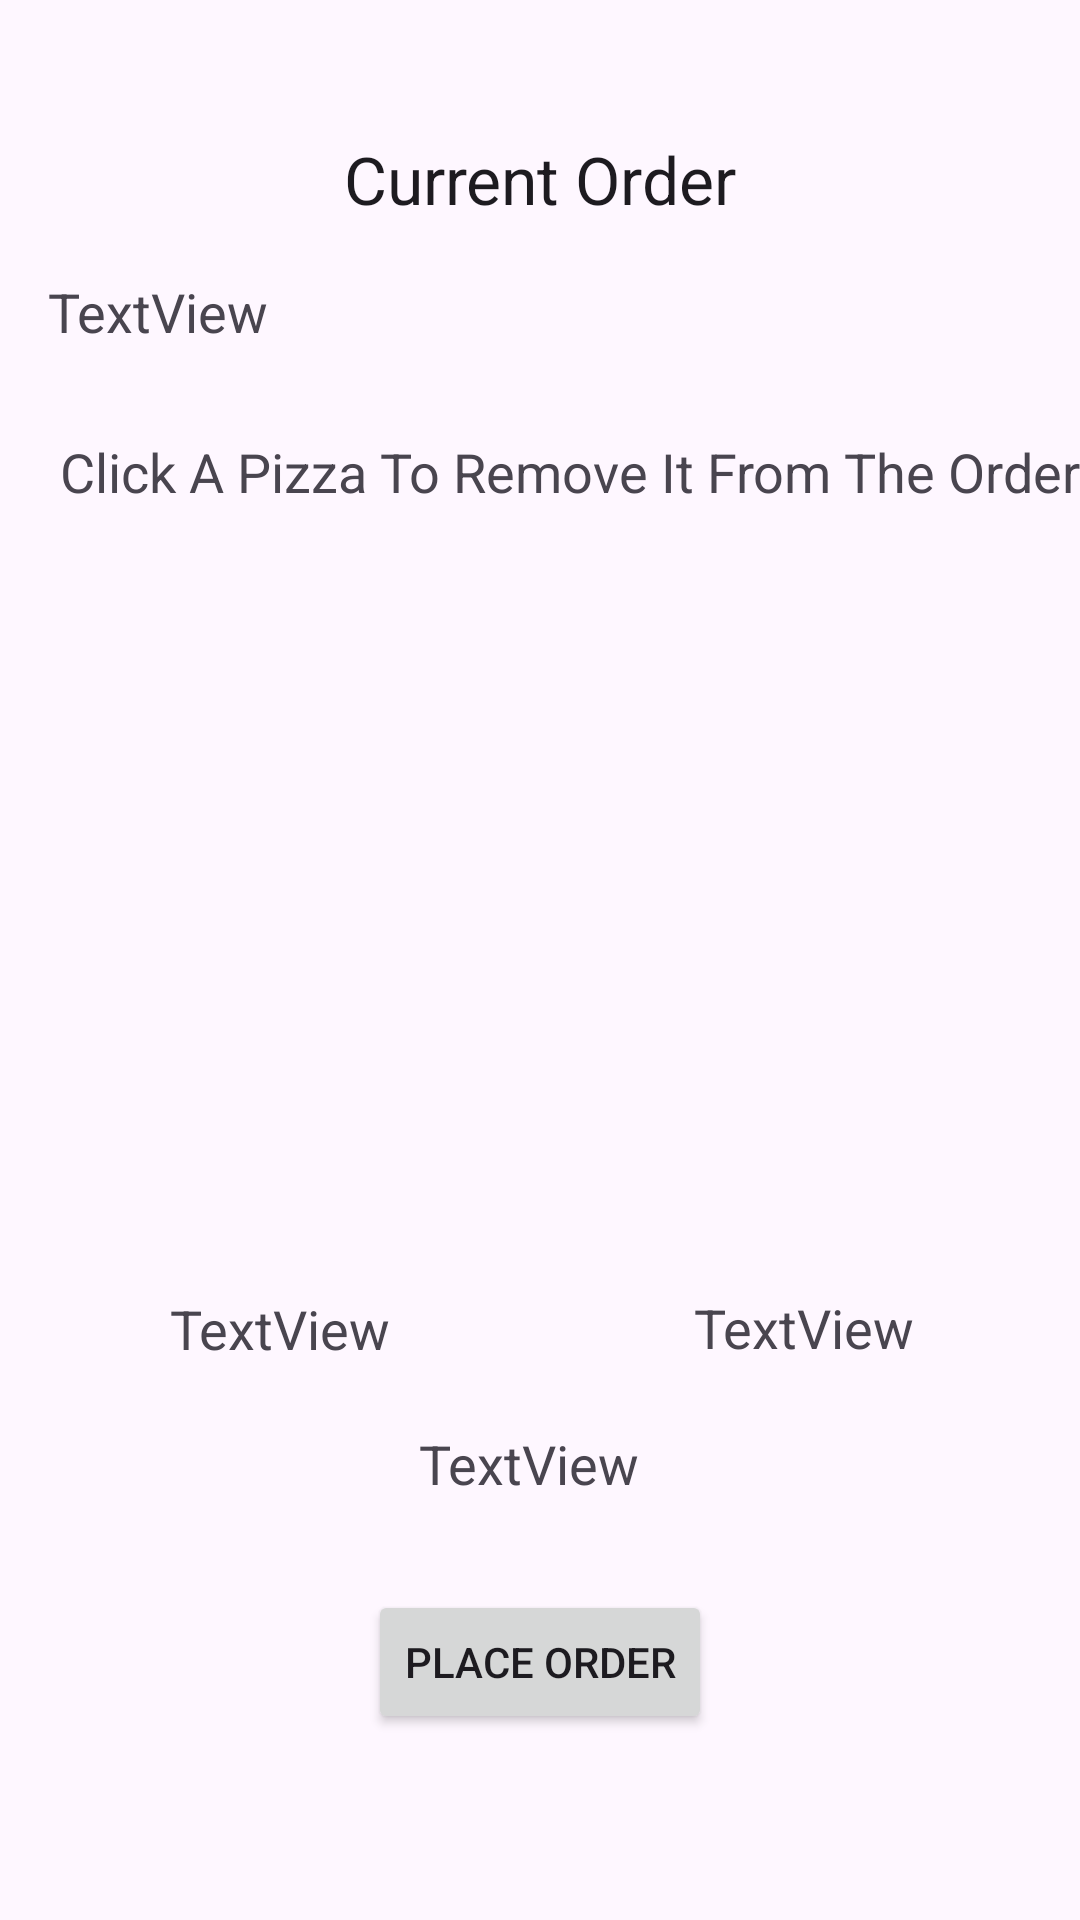

Layout XML and referenced resources for this Android screen:
<!-- AndroidManifest.xml: application theme Theme.CS213Project5New -->
<!-- res/layout/activity_current_order.xml -->
<?xml version="1.0" encoding="utf-8"?>
<androidx.constraintlayout.widget.ConstraintLayout xmlns:android="http://schemas.android.com/apk/res/android"
    xmlns:app="http://schemas.android.com/apk/res-auto"
    xmlns:tools="http://schemas.android.com/tools"
    android:layout_width="match_parent"
    android:layout_height="match_parent"
    tools:context=".CurrentOrderActivity">

    <TextView
        android:id="@+id/textView3"
        android:layout_width="wrap_content"
        android:layout_height="wrap_content"
        android:layout_marginTop="45dp"
        android:text="Current Order"
        android:textAppearance="@style/TextAppearance.AppCompat.Large"
        app:layout_constraintEnd_toEndOf="parent"
        app:layout_constraintStart_toStartOf="parent"
        app:layout_constraintTop_toTopOf="parent" />

    <ListView
        android:id="@+id/pizzaListView"
        android:layout_width="0dp"
        android:layout_height="0dp"
        android:layout_marginStart="1dp"
        android:layout_marginTop="37dp"
        android:layout_marginEnd="1dp"
        android:layout_marginBottom="40dp"
        app:layout_constraintBottom_toBottomOf="@+id/salesTaxTextView"
        app:layout_constraintEnd_toEndOf="parent"
        app:layout_constraintStart_toStartOf="parent"
        app:layout_constraintTop_toTopOf="@+id/textView8" />

    <TextView
        android:id="@+id/subtotalTextView"
        android:layout_width="wrap_content"
        android:layout_height="wrap_content"
        android:layout_marginStart="56dp"
        android:layout_marginTop="16dp"
        android:layout_marginEnd="56dp"
        android:text="TextView"
        android:textAppearance="@style/TextAppearance.AppCompat.Medium"
        app:layout_constraintEnd_toEndOf="@+id/orderNumberTextView"
        app:layout_constraintStart_toStartOf="parent"
        app:layout_constraintTop_toBottomOf="@+id/pizzaListView" />

    <TextView
        android:id="@+id/salesTaxTextView"
        android:layout_width="wrap_content"
        android:layout_height="wrap_content"
        android:layout_marginEnd="54dp"
        android:layout_marginBottom="21dp"
        android:text="TextView"
        android:textAppearance="@style/TextAppearance.AppCompat.Medium"
        app:layout_constraintBottom_toTopOf="@+id/totalPriceTextView"
        app:layout_constraintEnd_toEndOf="@+id/pizzaListView" />

    <TextView
        android:id="@+id/totalPriceTextView"
        android:layout_width="wrap_content"
        android:layout_height="wrap_content"
        android:layout_marginEnd="24dp"
        android:layout_marginBottom="30dp"
        android:text="TextView"
        android:textAppearance="@style/TextAppearance.AppCompat.Medium"
        app:layout_constraintBottom_toTopOf="@+id/placeOrderButton"
        app:layout_constraintEnd_toEndOf="@+id/placeOrderButton" />

    <Button
        android:id="@+id/placeOrderButton"
        android:layout_width="wrap_content"
        android:layout_height="wrap_content"
        android:layout_marginBottom="62dp"
        android:text="Place Order"
        app:layout_constraintBottom_toBottomOf="parent"
        app:layout_constraintEnd_toEndOf="parent"
        app:layout_constraintStart_toStartOf="parent" />

    <TextView
        android:id="@+id/orderNumberTextView"
        android:layout_width="171dp"
        android:layout_height="34dp"
        android:layout_marginStart="16dp"
        android:layout_marginTop="17dp"
        android:layout_marginBottom="19dp"
        android:text="TextView"
        android:textAppearance="@style/TextAppearance.AppCompat.Medium"
        app:layout_constraintBottom_toTopOf="@+id/textView8"
        app:layout_constraintStart_toStartOf="parent"
        app:layout_constraintTop_toBottomOf="@+id/textView3" />

    <TextView
        android:id="@+id/textView8"
        android:layout_width="wrap_content"
        android:layout_height="wrap_content"
        android:layout_marginStart="20dp"
        android:layout_marginTop="145dp"
        android:text="Click A Pizza To Remove It From The Orderr"
        android:textAppearance="@style/TextAppearance.AppCompat.Medium"
        app:layout_constraintStart_toStartOf="parent"
        app:layout_constraintTop_toTopOf="parent" />

</androidx.constraintlayout.widget.ConstraintLayout>
<!-- resources referenced by this layout -->
<resources>
  <style name="Theme.CS213Project5New" parent="Base.Theme.CS213Project5New" />
  <style name="Base.Theme.CS213Project5New" parent="Theme.Material3.DayNight.NoActionBar">
          
          
      </style>
</resources>
